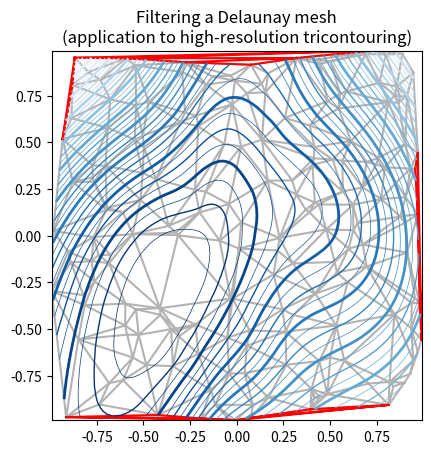

The matplotlib source for this figure:
%matplotlib inline

from matplotlib.tri import Triangulation, TriAnalyzer, UniformTriRefiner
import matplotlib.pyplot as plt
import matplotlib.cm as cm
import numpy as np


#-----------------------------------------------------------------------------
# Analytical test function
#-----------------------------------------------------------------------------
def experiment_res(x, y):
    """ An analytic function representing experiment results """
    x = 2. * x
    r1 = np.sqrt((0.5 - x)**2 + (0.5 - y)**2)
    theta1 = np.arctan2(0.5 - x, 0.5 - y)
    r2 = np.sqrt((-x - 0.2)**2 + (-y - 0.2)**2)
    theta2 = np.arctan2(-x - 0.2, -y - 0.2)
    z = (4 * (np.exp((r1 / 10)**2) - 1) * 30. * np.cos(3 * theta1) +
         (np.exp((r2 / 10)**2) - 1) * 30. * np.cos(5 * theta2) +
         2 * (x**2 + y**2))
    return (np.max(z) - z) / (np.max(z) - np.min(z))

#-----------------------------------------------------------------------------
# Generating the initial data test points and triangulation for the demo
#-----------------------------------------------------------------------------
# User parameters for data test points
n_test = 200  # Number of test data points, tested from 3 to 5000 for subdiv=3

subdiv = 3  # Number of recursive subdivisions of the initial mesh for smooth
            # plots. Values >3 might result in a very high number of triangles
            # for the refine mesh: new triangles numbering = (4**subdiv)*ntri

init_mask_frac = 0.0    # Float > 0. adjusting the proportion of
                        # (invalid) initial triangles which will be masked
                        # out. Enter 0 for no mask.

min_circle_ratio = .01  # Minimum circle ratio - border triangles with circle
                        # ratio below this will be masked if they touch a
                        # border. Suggested value 0.01 ; Use -1 to keep
                        # all triangles.

# Random points
random_gen = np.random.RandomState(seed=19680801)
x_test = random_gen.uniform(-1., 1., size=n_test)
y_test = random_gen.uniform(-1., 1., size=n_test)
z_test = experiment_res(x_test, y_test)

# meshing with Delaunay triangulation
tri = Triangulation(x_test, y_test)
ntri = tri.triangles.shape[0]

# Some invalid data are masked out
mask_init = np.zeros(ntri, dtype=np.bool)
masked_tri = random_gen.randint(0, ntri, int(ntri * init_mask_frac))
mask_init[masked_tri] = True
tri.set_mask(mask_init)


#-----------------------------------------------------------------------------
# Improving the triangulation before high-res plots: removing flat triangles
#-----------------------------------------------------------------------------
# masking badly shaped triangles at the border of the triangular mesh.
mask = TriAnalyzer(tri).get_flat_tri_mask(min_circle_ratio)
tri.set_mask(mask)

# refining the data
refiner = UniformTriRefiner(tri)
tri_refi, z_test_refi = refiner.refine_field(z_test, subdiv=subdiv)

# analytical 'results' for comparison
z_expected = experiment_res(tri_refi.x, tri_refi.y)

# for the demo: loading the 'flat' triangles for plot
flat_tri = Triangulation(x_test, y_test)
flat_tri.set_mask(~mask)


#-----------------------------------------------------------------------------
# Now the plots
#-----------------------------------------------------------------------------
# User options for plots
plot_tri = True          # plot of base triangulation
plot_masked_tri = True   # plot of excessively flat excluded triangles
plot_refi_tri = False    # plot of refined triangulation
plot_expected = False    # plot of analytical function values for comparison


# Graphical options for tricontouring
levels = np.arange(0., 1., 0.025)
cmap = cm.get_cmap(name='Blues', lut=None)

plt.figure()
plt.gca().set_aspect('equal')
plt.title("Filtering a Delaunay mesh\n" +
          "(application to high-resolution tricontouring)")

# 1) plot of the refined (computed) data contours:
plt.tricontour(tri_refi, z_test_refi, levels=levels, cmap=cmap,
               linewidths=[2.0, 0.5, 1.0, 0.5])
# 2) plot of the expected (analytical) data contours (dashed):
if plot_expected:
    plt.tricontour(tri_refi, z_expected, levels=levels, cmap=cmap,
                   linestyles='--')
# 3) plot of the fine mesh on which interpolation was done:
if plot_refi_tri:
    plt.triplot(tri_refi, color='0.97')
# 4) plot of the initial 'coarse' mesh:
if plot_tri:
    plt.triplot(tri, color='0.7')
# 4) plot of the unvalidated triangles from naive Delaunay Triangulation:
if plot_masked_tri:
    plt.triplot(flat_tri, color='red')

plt.show()